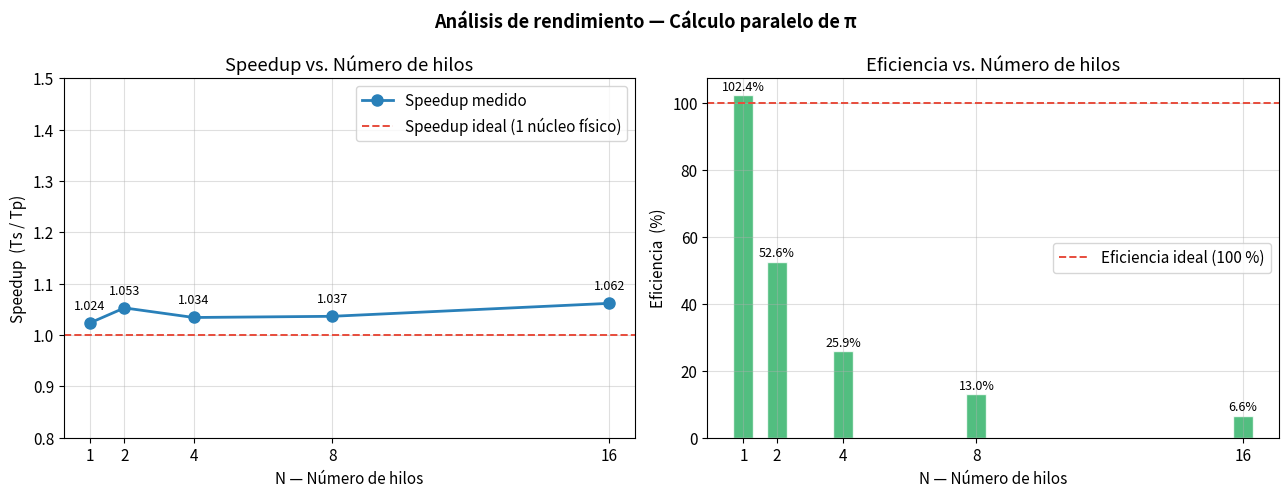
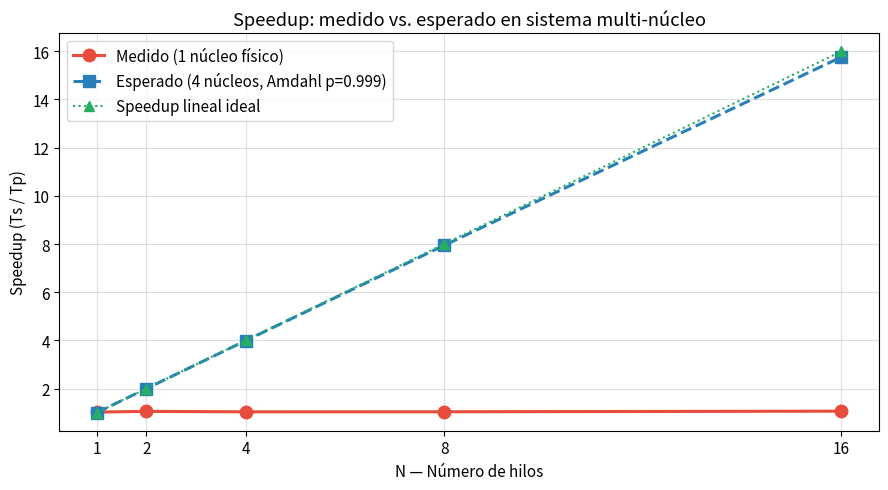

Source code (Python) for these figures, in order: (Note: this script raises an exception after producing the figures.)
import numpy as np
import pandas as pd
import matplotlib.pyplot as plt
import matplotlib.ticker as ticker

plt.rcParams.update({
    'figure.dpi': 120,
    'axes.grid': True,
    'grid.alpha': 0.4,
    'font.size': 11
})

# Tres mediciones de la versión serial
mediciones_serial = [0.782270, 0.773724, 0.768314]
Ts = np.mean(mediciones_serial)
print(f"Mediciones Ts (s): {mediciones_serial}")
print(f"Ts promedio      : {Ts:.6f} s")
print(f"Desviación std   : {np.std(mediciones_serial)*1000:.2f} ms")

# Tiempos paralelos medidos (n = 500_000_000)
threads  = [1,        2,        4,        8,        16      ]
Tp_vals  = [0.756951, 0.735857, 0.749158, 0.747485, 0.729706]

speedup    = [Ts / tp for tp in Tp_vals]
eficiencia = [s / t   for s, t in zip(speedup, threads)]

df = pd.DataFrame({
    'N (Hilos)': threads,
    'Tp (segundos)': [f"{tp:.6f}" for tp in Tp_vals],
    'Speedup (Ts/Tp)': [f"{s:.4f}" for s in speedup],
    'Eficiencia (S/N)': [f"{e:.4f}" for e in eficiencia]
})

print(f"Ts (referencia) = {Ts:.6f} s  |  n = 500_000_000\n")
print(df.to_string(index=False))

fig, ax = plt.subplots(figsize=(9, 2.2))
ax.axis('off')

tabla_data = [
    [t, f"{tp:.6f}", f"{s:.4f}", f"{e:.4f}"]
    for t, tp, s, e in zip(threads, Tp_vals, speedup, eficiencia)
]
cols = ['N (Hilos)', 'Tp (segundos)', 'Speedup (Ts/Tp)', 'Eficiencia (S/N)']

tabla = ax.table(cellText=tabla_data, colLabels=cols,
                 loc='center', cellLoc='center')
tabla.auto_set_font_size(False)
tabla.set_fontsize(10)
tabla.scale(1, 1.6)

for (row, col), cell in tabla.get_celld().items():
    if row == 0:
        cell.set_facecolor('#2c3e50')
        cell.set_text_props(color='white', fontweight='bold')
    elif row % 2 == 0:
        cell.set_facecolor('#ecf0f1')

ax.set_title(f'Tabla 1 — Métricas de rendimiento para el cálculo paralelo de π\n'
             f'(Ts = {Ts:.6f} s  |  n = 500 000 000)',
             fontweight='bold', pad=12)
plt.tight_layout()
plt.savefig('tabla_metricas.png', bbox_inches='tight', dpi=130)
plt.show()

fig, axes = plt.subplots(1, 2, figsize=(13, 5))

# ── Gráfico 1: Speedup ──────────────────────────────────────────────────
ax1 = axes[0]
ax1.plot(threads, speedup, 'o-', color='#2980b9', linewidth=2,
         markersize=8, label='Speedup medido')
ax1.axhline(y=1.0, color='#e74c3c', linestyle='--', linewidth=1.4,
            label='Speedup ideal (1 núcleo físico)')
ax1.set_xlabel('N — Número de hilos')
ax1.set_ylabel('Speedup  (Ts / Tp)')
ax1.set_title('Speedup vs. Número de hilos')
ax1.set_xticks(threads)
ax1.set_ylim(0.8, 1.5)
ax1.legend()

for x, y in zip(threads, speedup):
    ax1.annotate(f'{y:.3f}', (x, y), textcoords='offset points',
                 xytext=(0, 10), ha='center', fontsize=9)

# ── Gráfico 2: Eficiencia ────────────────────────────────────────────────
ax2 = axes[1]
ax2.bar(threads, [e * 100 for e in eficiencia],
        color='#27ae60', alpha=0.8, width=0.6, edgecolor='white')
ax2.axhline(y=100, color='#e74c3c', linestyle='--', linewidth=1.4,
            label='Eficiencia ideal (100 %)')
ax2.set_xlabel('N — Número de hilos')
ax2.set_ylabel('Eficiencia  (%)')
ax2.set_title('Eficiencia vs. Número de hilos')
ax2.set_xticks(threads)
ax2.legend()

for x, e in zip(threads, eficiencia):
    ax2.text(x, e * 100 + 1.5, f'{e*100:.1f}%', ha='center', fontsize=9)

plt.suptitle('Análisis de rendimiento — Cálculo paralelo de π',
             fontweight='bold', fontsize=13)
plt.tight_layout()
plt.savefig('speedup_eficiencia.png', bbox_inches='tight', dpi=130)
plt.show()

# Visualización comparativa: sistema real (1 núcleo) vs hipotético (4 núcleos)
threads_hip = [1, 2, 4, 8, 16]

# Speedup hipotético para 4 núcleos según Amdahl (fracción paralela ≈ 0.999)
p = 0.999
speedup_hip = [1 / ((1 - p) + p / t) for t in threads_hip]

fig, ax = plt.subplots(figsize=(9, 5))

ax.plot(threads, speedup, 'o-', color='#e74c3c', linewidth=2.2,
        markersize=9, label='Medido (1 núcleo físico)')
ax.plot(threads_hip, speedup_hip, 's--', color='#2980b9', linewidth=2.2,
        markersize=9, label='Esperado (4 núcleos, Amdahl p=0.999)')
ax.plot(threads_hip, threads_hip, '^:', color='#27ae60', linewidth=1.5,
        markersize=7, label='Speedup lineal ideal')

ax.set_xlabel('N — Número de hilos')
ax.set_ylabel('Speedup (Ts / Tp)')
ax.set_title('Speedup: medido vs. esperado en sistema multi-núcleo')
ax.set_xticks(threads)
ax.legend()
plt.tight_layout()
plt.savefig('speedup_comparativo.png', bbox_inches='tight', dpi=130)
plt.show()

# Verificación en Python: primeros 15 números de Fibonacci
def fibonacci(N):
    fib = [0] * N
    if N >= 1: fib[0] = 0
    if N >= 2: fib[1] = 1
    for i in range(2, N):
        fib[i] = fib[i-1] + fib[i-2]
    return fib

fib15 = fibonacci(15)
print("Verificación Python — Fibonacci(15):")
for i, v in enumerate(fib15):
    print(f"  F({i:2d}) = {v}")

import time

# Benchmark en Python para simular comportamiento serial vs. hilo
# (los datos reales del programa C se muestran en la tabla siguiente)
sizes = [1_000, 10_000, 100_000, 500_000, 1_000_000]
tiempos_ms = []

for N in sizes:
    t0 = time.perf_counter()
    _ = fibonacci(N)
    t1 = time.perf_counter()
    tiempos_ms.append((t1 - t0) * 1000)

df_fib = pd.DataFrame({
    'N (elementos)': [f"{s:,}" for s in sizes],
    'Tiempo serial (ms)': [f"{t:.3f}" for t in tiempos_ms]
})
print("Tiempo de cómputo serial de Fibonacci (Python, referencia):")
print(df_fib.to_string(index=False))

fig, ax = plt.subplots(figsize=(9, 4.5))
ax.plot(sizes, tiempos_ms, 'o-', color='#8e44ad', linewidth=2, markersize=8)
ax.set_xscale('log')
ax.set_xlabel('N — Número de elementos')
ax.set_ylabel('Tiempo (ms)')
ax.set_title('Tiempo de cómputo serial de la secuencia de Fibonacci')
for x, y in zip(sizes, tiempos_ms):
    ax.annotate(f'{y:.2f} ms', (x, y), textcoords='offset points',
                xytext=(4, 6), fontsize=9)
plt.tight_layout()
plt.savefig('fibonacci_tiempo.png', bbox_inches='tight', dpi=130)
plt.show()
